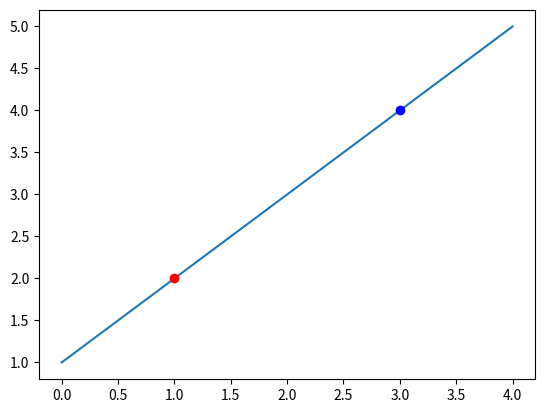

Recreate this plot in Python. (Note: this script raises an exception after producing the figure.)
import matplotlib.pyplot as plt
import numpy as np
def funkcija(x1, y1, x2, y2):
    #x1 = float(input("X koordinata prve točke: "))
    #y1 = float(input("Y koordinata prve točke: "))
    #x2 = float(input("X koordinata druge točke: "))
    #y2 = float(input("Y koordinata druge točke: "))
    a = y2 - y1
    b = x1 - x2
    c = a*(x1) + b*(y1)
    print("Jednadžba pravca je y= -(",a/b,")*x +", c/b)
    if x1 > x2:
        veci = x1
        manji = x2
    else:
        manji = x1
        veci = x2
    x = np.linspace(manji -1, veci +1, 100)
    y = -1*(a/b)*x + c/b
    plt.plot(x, y)
    plt.plot(x1, y1, 'ro')
    plt.plot(x2, y2, 'bo')
    naslov = (input("Ime grafa:"))
    uvjet = input("Želite li spremiti kao PDF?")
    if uvjet == 'da':
        filename = ('{}.pdf' .format(naslov))
        plt.savefig(filename)
    else:
        plt.show()
funkcija(1,2,3,4) 
